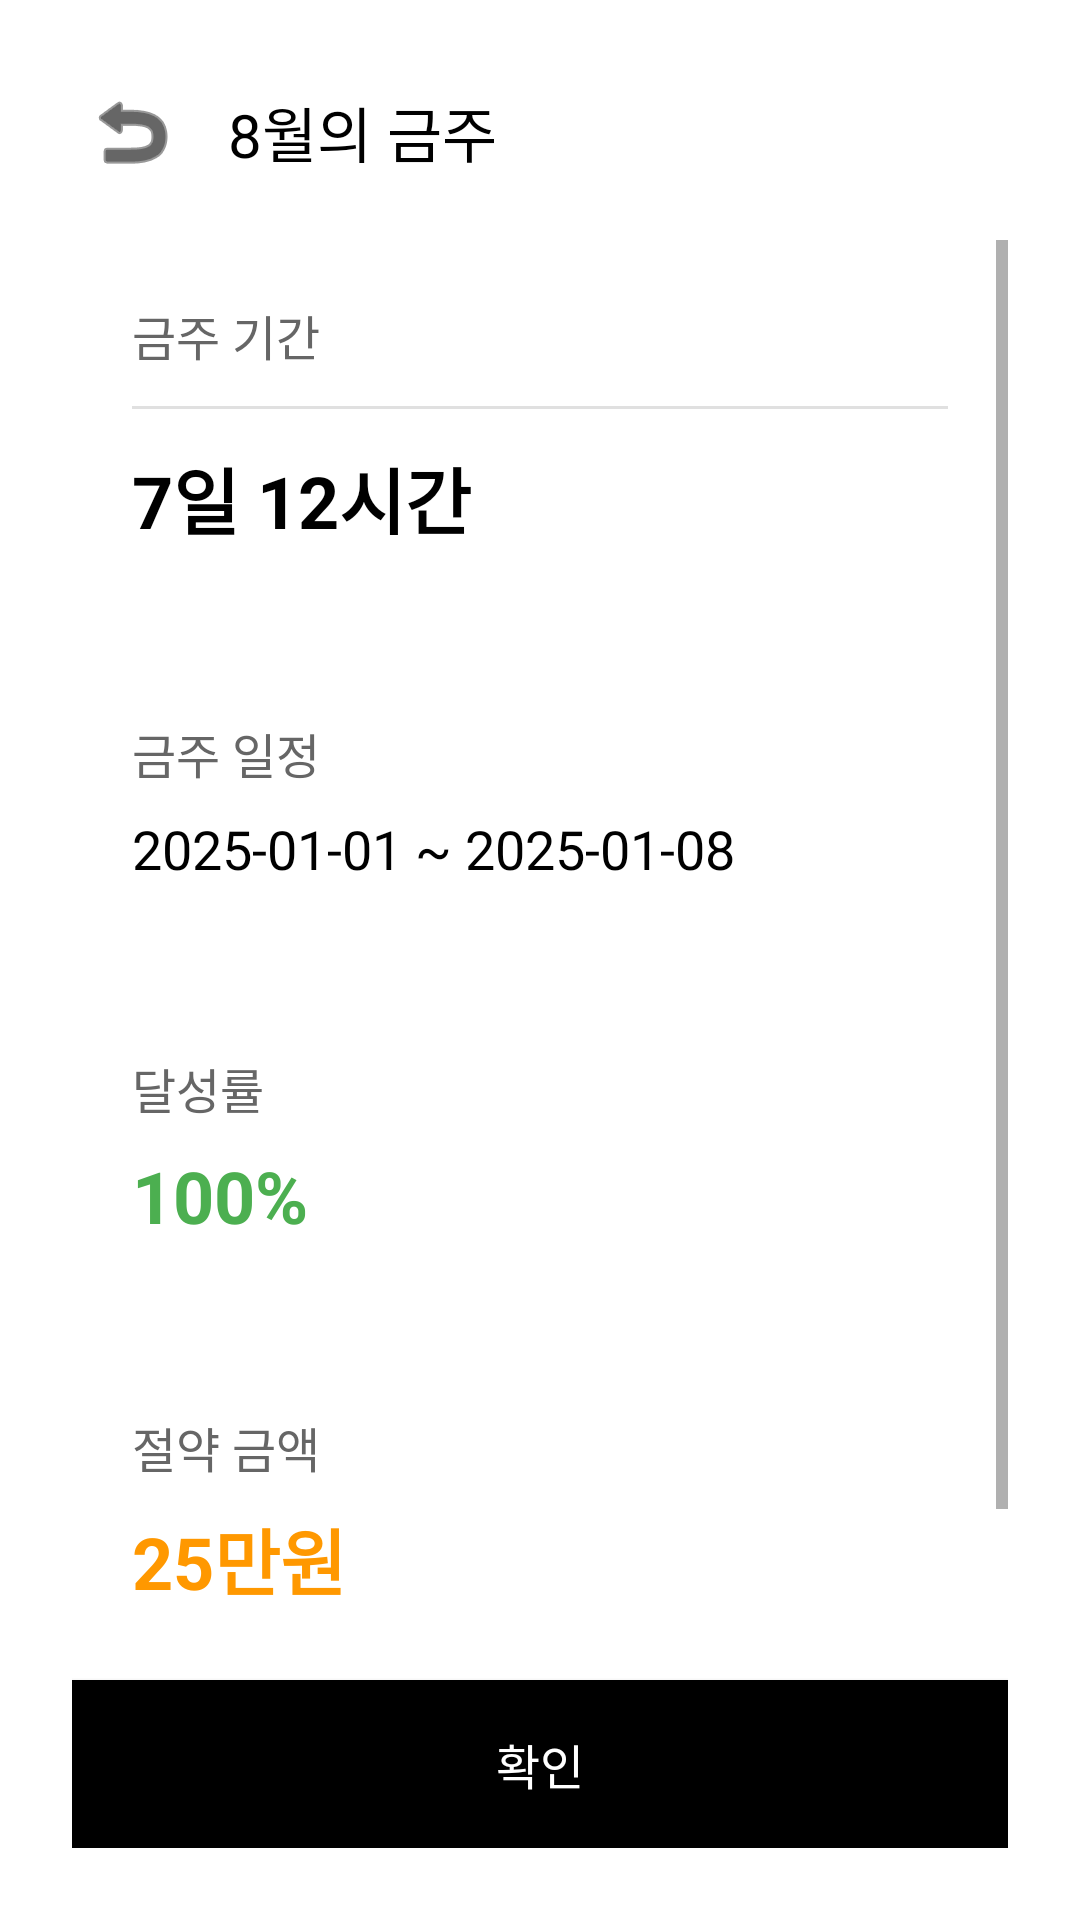

The Android layout XML behind this screen, and the referenced resources:
<!-- AndroidManifest.xml: application theme Theme.AlcoholicTimer -->
<!-- res/layout/activity_record_summary.xml -->
<?xml version="1.0" encoding="utf-8"?>
<LinearLayout xmlns:android="http://schemas.android.com/apk/res/android"
    xmlns:app="http://schemas.android.com/apk/res-auto"
    android:layout_width="match_parent"
    android:layout_height="match_parent"
    android:orientation="vertical"
    android:background="#FFFFFF"
    android:padding="24dp">

    
    <LinearLayout
        android:layout_width="match_parent"
        android:layout_height="wrap_content"
        android:orientation="horizontal"
        android:gravity="center_vertical"
        android:paddingBottom="16dp">

        
        <ImageButton
            android:id="@+id/btnBack"
            android:layout_width="40dp"
            android:layout_height="40dp"
            android:background="?android:attr/selectableItemBackgroundBorderless"
            android:src="@android:drawable/ic_menu_revert"
            android:contentDescription="뒤로가기"
            android:layout_marginEnd="12dp"
            android:tint="#000000" />

        
        <TextView
            android:id="@+id/tvRecordTitle"
            android:layout_width="0dp"
            android:layout_height="wrap_content"
            android:layout_weight="1"
            android:text="8월의 금주"
            android:textSize="20sp"
            android:textColor="#000000" />

    </LinearLayout>

    <ScrollView
        android:layout_width="match_parent"
        android:layout_height="0dp"
        android:layout_weight="1">

        <LinearLayout
            android:layout_width="match_parent"
            android:layout_height="wrap_content"
            android:orientation="vertical">


            
            <LinearLayout
                android:layout_width="match_parent"
                android:layout_height="wrap_content"
                android:orientation="vertical"
                android:background="@android:color/white"
                android:padding="20dp"
                android:layout_marginBottom="16dp"
                style="@style/CardBorder">

                <TextView
                    android:layout_width="wrap_content"
                    android:layout_height="wrap_content"
                    android:text="금주 기간"
                    android:textSize="16sp"
                    android:textColor="#666666"
                    android:layout_marginBottom="8dp" />

                
                <View
                    android:layout_width="match_parent"
                    android:layout_height="1dp"
                    android:background="#E0E0E0"
                    android:layout_marginTop="4dp"
                    android:layout_marginBottom="12dp" />

                <TextView
                    android:id="@+id/tvDuration"
                    android:layout_width="wrap_content"
                    android:layout_height="wrap_content"
                    android:text="7일 12시간"
                    android:textSize="24sp"
                    android:textColor="#000000"
                    android:textStyle="bold" />
            </LinearLayout>

            
            <LinearLayout
                android:layout_width="match_parent"
                android:layout_height="wrap_content"
                android:orientation="vertical"
                android:background="@android:color/white"
                android:padding="20dp"
                android:layout_marginBottom="16dp"
                style="@style/CardBorder">

                <TextView
                    android:layout_width="wrap_content"
                    android:layout_height="wrap_content"
                    android:text="금주 일정"
                    android:textSize="16sp"
                    android:textColor="#666666"
                    android:layout_marginBottom="8dp" />

                <TextView
                    android:id="@+id/tvPeriod"
                    android:layout_width="wrap_content"
                    android:layout_height="wrap_content"
                    android:text="2025-01-01 ~ 2025-01-08"
                    android:textSize="18sp"
                    android:textColor="#000000" />
            </LinearLayout>

            
            <LinearLayout
                android:layout_width="match_parent"
                android:layout_height="wrap_content"
                android:orientation="vertical"
                android:background="@android:color/white"
                android:padding="20dp"
                android:layout_marginBottom="16dp"
                style="@style/CardBorder">

                <TextView
                    android:layout_width="wrap_content"
                    android:layout_height="wrap_content"
                    android:text="달성률"
                    android:textSize="16sp"
                    android:textColor="#666666"
                    android:layout_marginBottom="8dp" />

                <TextView
                    android:id="@+id/tvAchievementRate"
                    android:layout_width="wrap_content"
                    android:layout_height="wrap_content"
                    android:text="100%"
                    android:textSize="24sp"
                    android:textColor="#4CAF50"
                    android:textStyle="bold" />
            </LinearLayout>

            
            <LinearLayout
                android:layout_width="match_parent"
                android:layout_height="wrap_content"
                android:orientation="vertical"
                android:background="@android:color/white"
                android:padding="20dp"
                android:layout_marginBottom="32dp"
                style="@style/CardBorder">

                <TextView
                    android:layout_width="wrap_content"
                    android:layout_height="wrap_content"
                    android:text="절약 금액"
                    android:textSize="16sp"
                    android:textColor="#666666"
                    android:layout_marginBottom="8dp" />

                <TextView
                    android:id="@+id/tvSavedMoney"
                    android:layout_width="wrap_content"
                    android:layout_height="wrap_content"
                    android:text="25만원"
                    android:textSize="24sp"
                    android:textColor="#FF9800"
                    android:textStyle="bold" />
            </LinearLayout>

        </LinearLayout>
    </ScrollView>

    
    <Button
        android:id="@+id/btnConfirm"
        android:layout_width="match_parent"
        android:layout_height="56dp"
        android:text="확인"
        android:textSize="16sp"
        android:textColor="#FFFFFF"
        android:background="#000000"
        android:layout_marginTop="16dp" />

</LinearLayout>
<!-- resources referenced by this layout -->
<resources>
  <style name="Theme.AlcoholicTimer" parent="Theme.MaterialComponents.DayNight.DarkActionBar">
          
      </style>
</resources>
